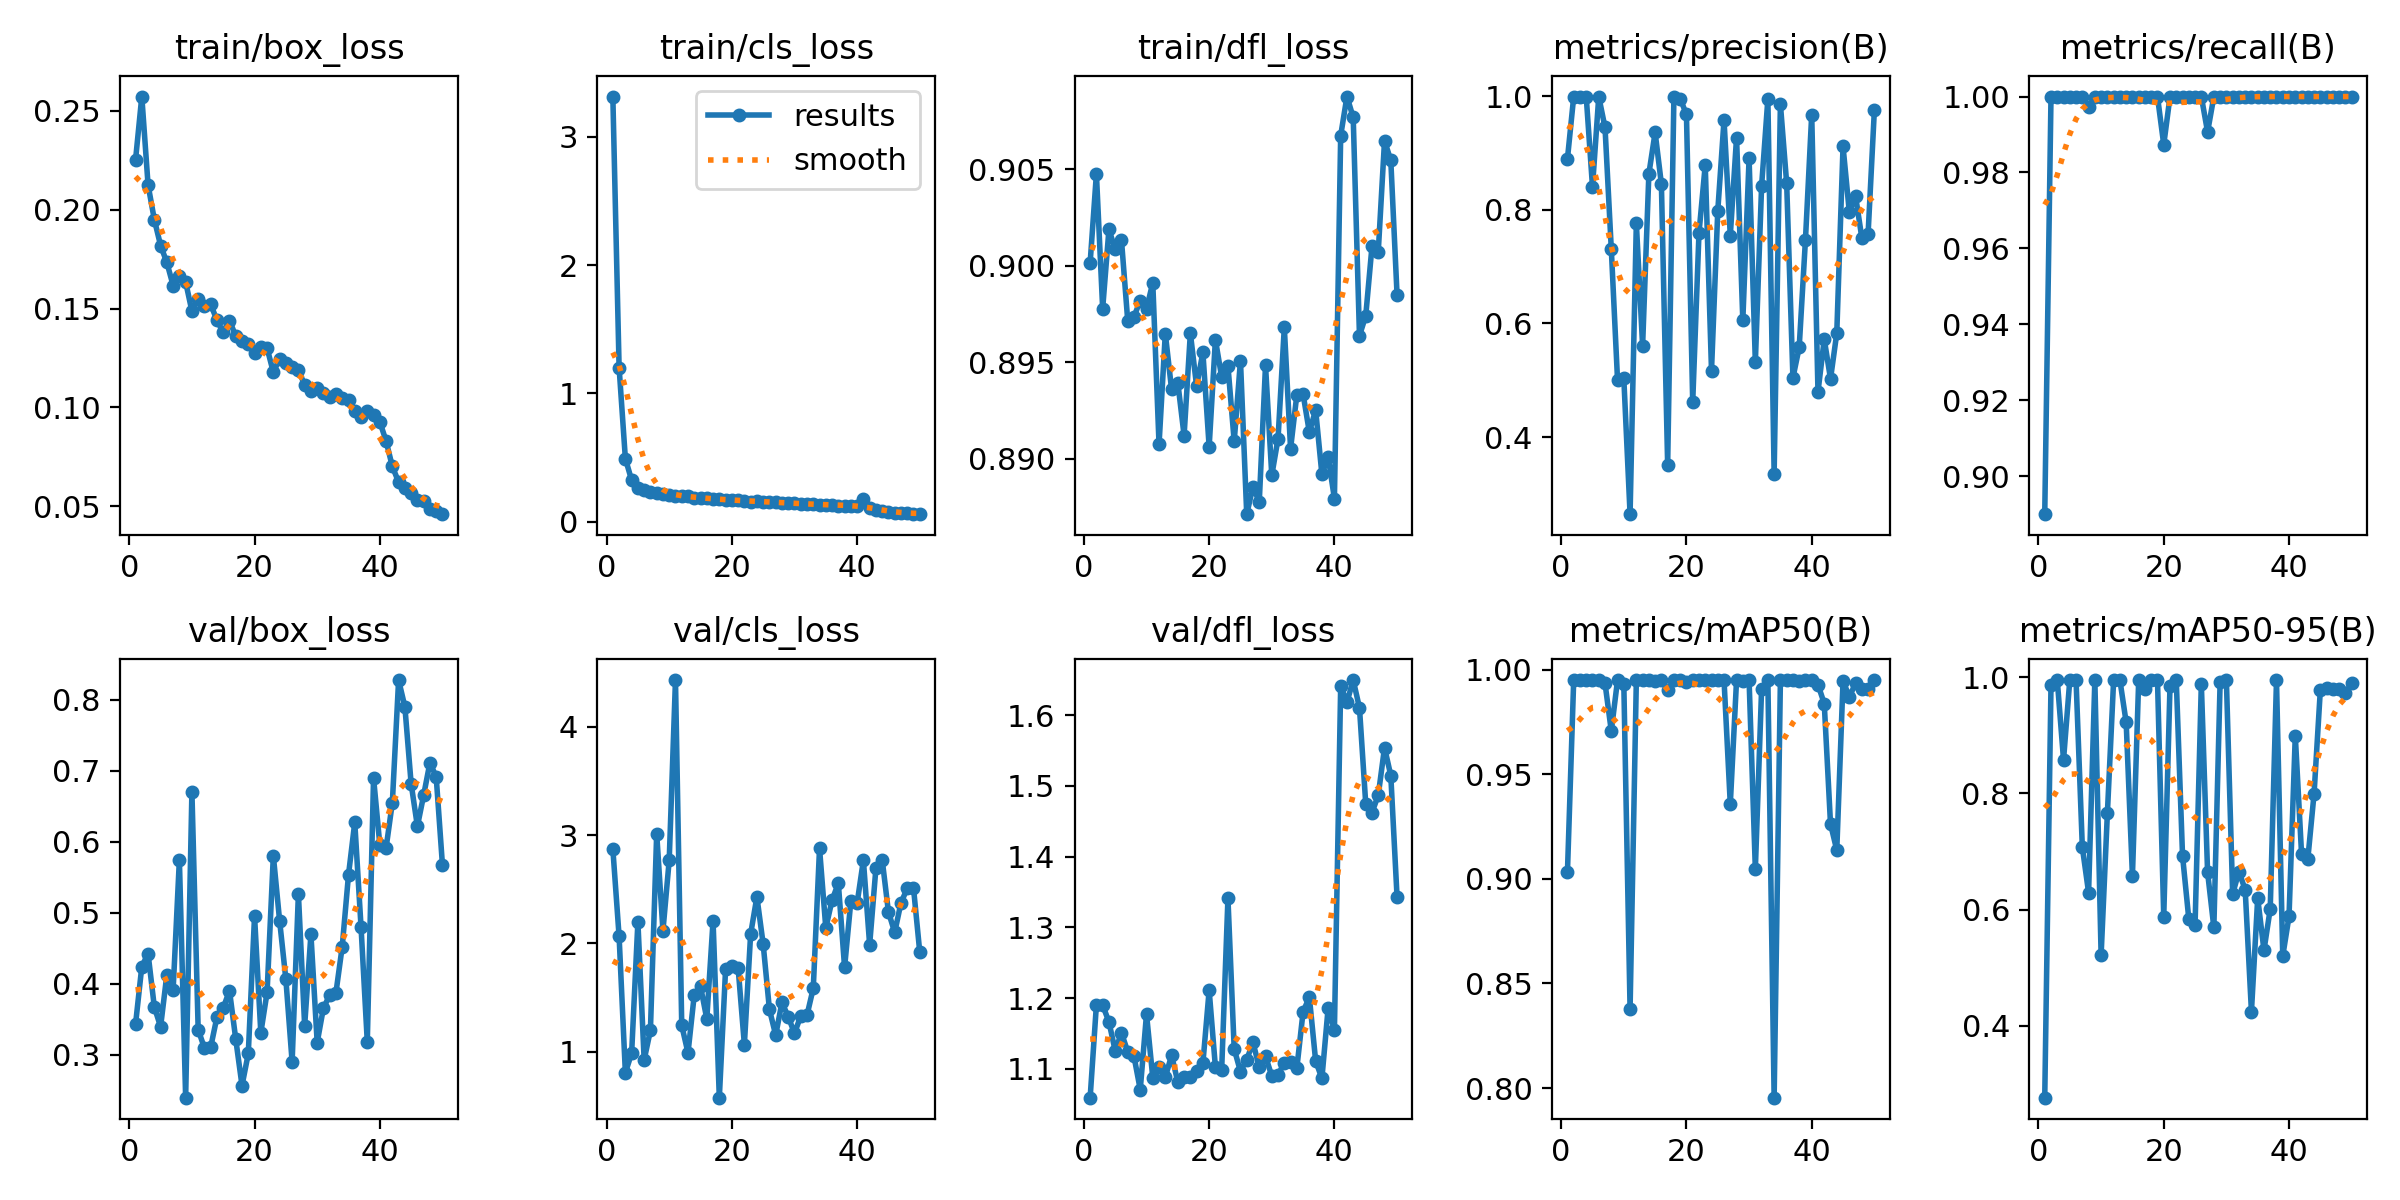

Source data for this figure (header and first rows):
epoch, train/box_loss, train/cls_loss, train/dfl_loss, metrics/precision(B), metrics/recall(B), metrics/mAP50(B), metrics/mAP50-95(B), val/box_loss, val/cls_loss, val/dfl_loss, lr/pg0, lr/pg1, lr/pg2
1, 0.2252, 3.315, 0.9002, 0.89, 0.89, 0.9031, 0.2764, 0.3431, 2.872, 1.059, 0.0005498, 0.0005498, 0.0005498
2, 0.2573, 1.202, 0.9048, 0.9994, 1, 0.995, 0.9868, 0.4242, 2.064, 1.19, 0.001084, 0.001084, 0.001084
3, 0.2126, 0.4924, 0.8978, 0.9997, 1, 0.995, 0.995, 0.4425, 0.8052, 1.19, 0.001595, 0.001595, 0.001595
4, 0.1951, 0.3236, 0.9019, 0.9994, 1, 0.995, 0.8577, 0.3674, 0.985, 1.166, 0.001568, 0.001568, 0.001568
5, 0.1819, 0.2644, 0.9009, 0.8409, 1, 0.995, 0.995, 0.3396, 2.197, 1.125, 0.001535, 0.001535, 0.001535
6, 0.1734, 0.2459, 0.9013, 0.9997, 1, 0.995, 0.9947, 0.4129, 0.9237, 1.151, 0.001502, 0.001502, 0.001502
7, 0.1617, 0.2315, 0.8972, 0.9453, 1, 0.9935, 0.7075, 0.3915, 1.197, 1.124, 0.001469, 0.001469, 0.001469
8, 0.1666, 0.2274, 0.8974, 0.7314, 0.9973, 0.9707, 0.6294, 0.5745, 3.014, 1.118, 0.001436, 0.001436, 0.001436
9, 0.1635, 0.213, 0.8982, 0.5, 1, 0.995, 0.995, 0.2398, 2.117, 1.071, 0.001403, 0.001403, 0.001403
10, 0.1487, 0.2048, 0.8978, 0.5033, 1, 0.9933, 0.5215, 0.6702, 2.768, 1.177, 0.00137, 0.00137, 0.00137
11, 0.1549, 0.2005, 0.8991, 0.2641, 1, 0.8378, 0.7656, 0.3355, 4.432, 1.088, 0.001337, 0.001337, 0.001337
12, 0.1516, 0.2028, 0.8908, 0.7767, 1, 0.995, 0.995, 0.3095, 1.242, 1.102, 0.001304, 0.001304, 0.001304
13, 0.1521, 0.2009, 0.8965, 0.5606, 1, 0.995, 0.995, 0.3109, 0.9883, 1.088, 0.001271, 0.001271, 0.001271
14, 0.1441, 0.1882, 0.8936, 0.8636, 1, 0.9949, 0.9222, 0.3533, 1.525, 1.119, 0.001238, 0.001238, 0.001238
15, 0.1379, 0.1843, 0.8939, 0.9365, 1, 0.9948, 0.658, 0.3662, 1.603, 1.081, 0.001205, 0.001205, 0.001205
16, 0.1439, 0.1823, 0.8912, 0.8455, 1, 0.995, 0.995, 0.3903, 1.302, 1.088, 0.001172, 0.001172, 0.001172
17, 0.1362, 0.1765, 0.8965, 0.3507, 1, 0.9904, 0.9796, 0.322, 2.208, 1.088, 0.001139, 0.001139, 0.001139
18, 0.1334, 0.1755, 0.8938, 0.9997, 1, 0.995, 0.9948, 0.2568, 0.5746, 1.096, 0.001106, 0.001106, 0.001106
19, 0.1322, 0.1686, 0.8955, 0.9961, 1, 0.995, 0.995, 0.3019, 1.761, 1.108, 0.001073, 0.001073, 0.001073
20, 0.1277, 0.167, 0.8906, 0.9682, 0.9873, 0.9942, 0.5878, 0.4955, 1.791, 1.211, 0.00104, 0.00104, 0.00104
21, 0.1307, 0.1706, 0.8962, 0.4614, 1, 0.995, 0.9856, 0.3311, 1.775, 1.102, 0.001007, 0.001007, 0.001007
22, 0.1301, 0.1656, 0.8942, 0.7591, 1, 0.995, 0.9946, 0.3879, 1.065, 1.099, 0.0009739, 0.0009739, 0.0009739
23, 0.1177, 0.1557, 0.8948, 0.8791, 1, 0.995, 0.6926, 0.5803, 2.086, 1.341, 0.0009409, 0.0009409, 0.0009409
24, 0.1246, 0.1585, 0.8909, 0.5169, 1, 0.995, 0.584, 0.4889, 2.429, 1.128, 0.0009078, 0.0009078, 0.0009078
25, 0.1223, 0.1566, 0.8951, 0.7983, 1, 0.995, 0.5732, 0.4064, 1.994, 1.096, 0.0008748, 0.0008748, 0.0008748
26, 0.1202, 0.1542, 0.8871, 0.9584, 1, 0.995, 0.9881, 0.2901, 1.39, 1.113, 0.0008418, 0.0008418, 0.0008418
27, 0.119, 0.1557, 0.8886, 0.7548, 0.9907, 0.9357, 0.6642, 0.5266, 1.152, 1.137, 0.0008088, 0.0008088, 0.0008088
28, 0.1114, 0.1474, 0.8878, 0.9276, 1, 0.995, 0.5693, 0.341, 1.454, 1.102, 0.0007758, 0.0007758, 0.0007758
29, 0.1084, 0.1436, 0.8948, 0.6052, 1, 0.9946, 0.9913, 0.4697, 1.323, 1.118, 0.0007428, 0.0007428, 0.0007428
30, 0.1098, 0.1439, 0.8891, 0.8908, 1, 0.995, 0.995, 0.3173, 1.169, 1.09, 0.0007098, 0.0007098, 0.0007098
31, 0.1075, 0.1417, 0.8911, 0.5317, 1, 0.9046, 0.6271, 0.3661, 1.33, 1.092, 0.0006768, 0.0006768, 0.0006768
32, 0.105, 0.1397, 0.8968, 0.8425, 1, 0.9908, 0.665, 0.384, 1.337, 1.108, 0.0006438, 0.0006438, 0.0006438
33, 0.1069, 0.1364, 0.8905, 0.9955, 1, 0.995, 0.6345, 0.3877, 1.586, 1.109, 0.0006108, 0.0006108, 0.0006108
34, 0.1047, 0.1342, 0.8933, 0.3355, 1, 0.7954, 0.4247, 0.4525, 2.877, 1.101, 0.0005778, 0.0005778, 0.0005778
35, 0.1036, 0.1337, 0.8933, 0.9863, 1, 0.995, 0.6197, 0.5534, 2.142, 1.181, 0.0005448, 0.0005448, 0.0005448
36, 0.09804, 0.1288, 0.8914, 0.8471, 1, 0.995, 0.5301, 0.6272, 2.399, 1.201, 0.0005118, 0.0005118, 0.0005118
37, 0.09508, 0.1237, 0.8925, 0.5042, 1, 0.9949, 0.6011, 0.4803, 2.555, 1.111, 0.0004788, 0.0004788, 0.0004788
38, 0.098, 0.1254, 0.8892, 0.5579, 1, 0.9944, 0.9944, 0.3182, 1.778, 1.086, 0.0004458, 0.0004458, 0.0004458
39, 0.09596, 0.1265, 0.8901, 0.7475, 1, 0.995, 0.5201, 0.6898, 2.39, 1.186, 0.0004127, 0.0004127, 0.0004127
40, 0.09278, 0.1257, 0.888, 0.9681, 1, 0.995, 0.5882, 0.5957, 2.371, 1.155, 0.0003797, 0.0003797, 0.0003797
41, 0.08298, 0.1738, 0.9067, 0.4794, 1, 0.9928, 0.8993, 0.5911, 2.768, 1.641, 0.0003467, 0.0003467, 0.0003467
42, 0.07012, 0.1043, 0.9088, 0.5722, 1, 0.9838, 0.6964, 0.6551, 1.988, 1.618, 0.0003137, 0.0003137, 0.0003137
43, 0.06224, 0.0887, 0.9077, 0.5024, 1, 0.9263, 0.6868, 0.8275, 2.693, 1.65, 0.0002807, 0.0002807, 0.0002807
44, 0.05943, 0.08039, 0.8964, 0.5829, 1, 0.9137, 0.7996, 0.79, 2.774, 1.611, 0.0002477, 0.0002477, 0.0002477
45, 0.05673, 0.07343, 0.8974, 0.9118, 1, 0.9946, 0.9778, 0.6816, 2.291, 1.475, 0.0002147, 0.0002147, 0.0002147
46, 0.0532, 0.06953, 0.901, 0.7967, 1, 0.987, 0.9818, 0.6217, 2.101, 1.462, 0.0001817, 0.0001817, 0.0001817
47, 0.0526, 0.06729, 0.9007, 0.8245, 1, 0.9934, 0.9799, 0.6655, 2.374, 1.487, 0.0001487, 0.0001487, 0.0001487
48, 0.04866, 0.06501, 0.9065, 0.7508, 1, 0.9907, 0.9799, 0.7113, 2.507, 1.554, 0.0001157, 0.0001157, 0.0001157
49, 0.04774, 0.06102, 0.9055, 0.7578, 1, 0.9905, 0.9721, 0.6913, 2.513, 1.515, 8.2683e-05, 8.2683e-05, 8.2683e-05
50, 0.04599, 0.05898, 0.8985, 0.9752, 1, 0.995, 0.9895, 0.5671, 1.92, 1.343, 4.9677e-05, 4.9677e-05, 4.9677e-05
